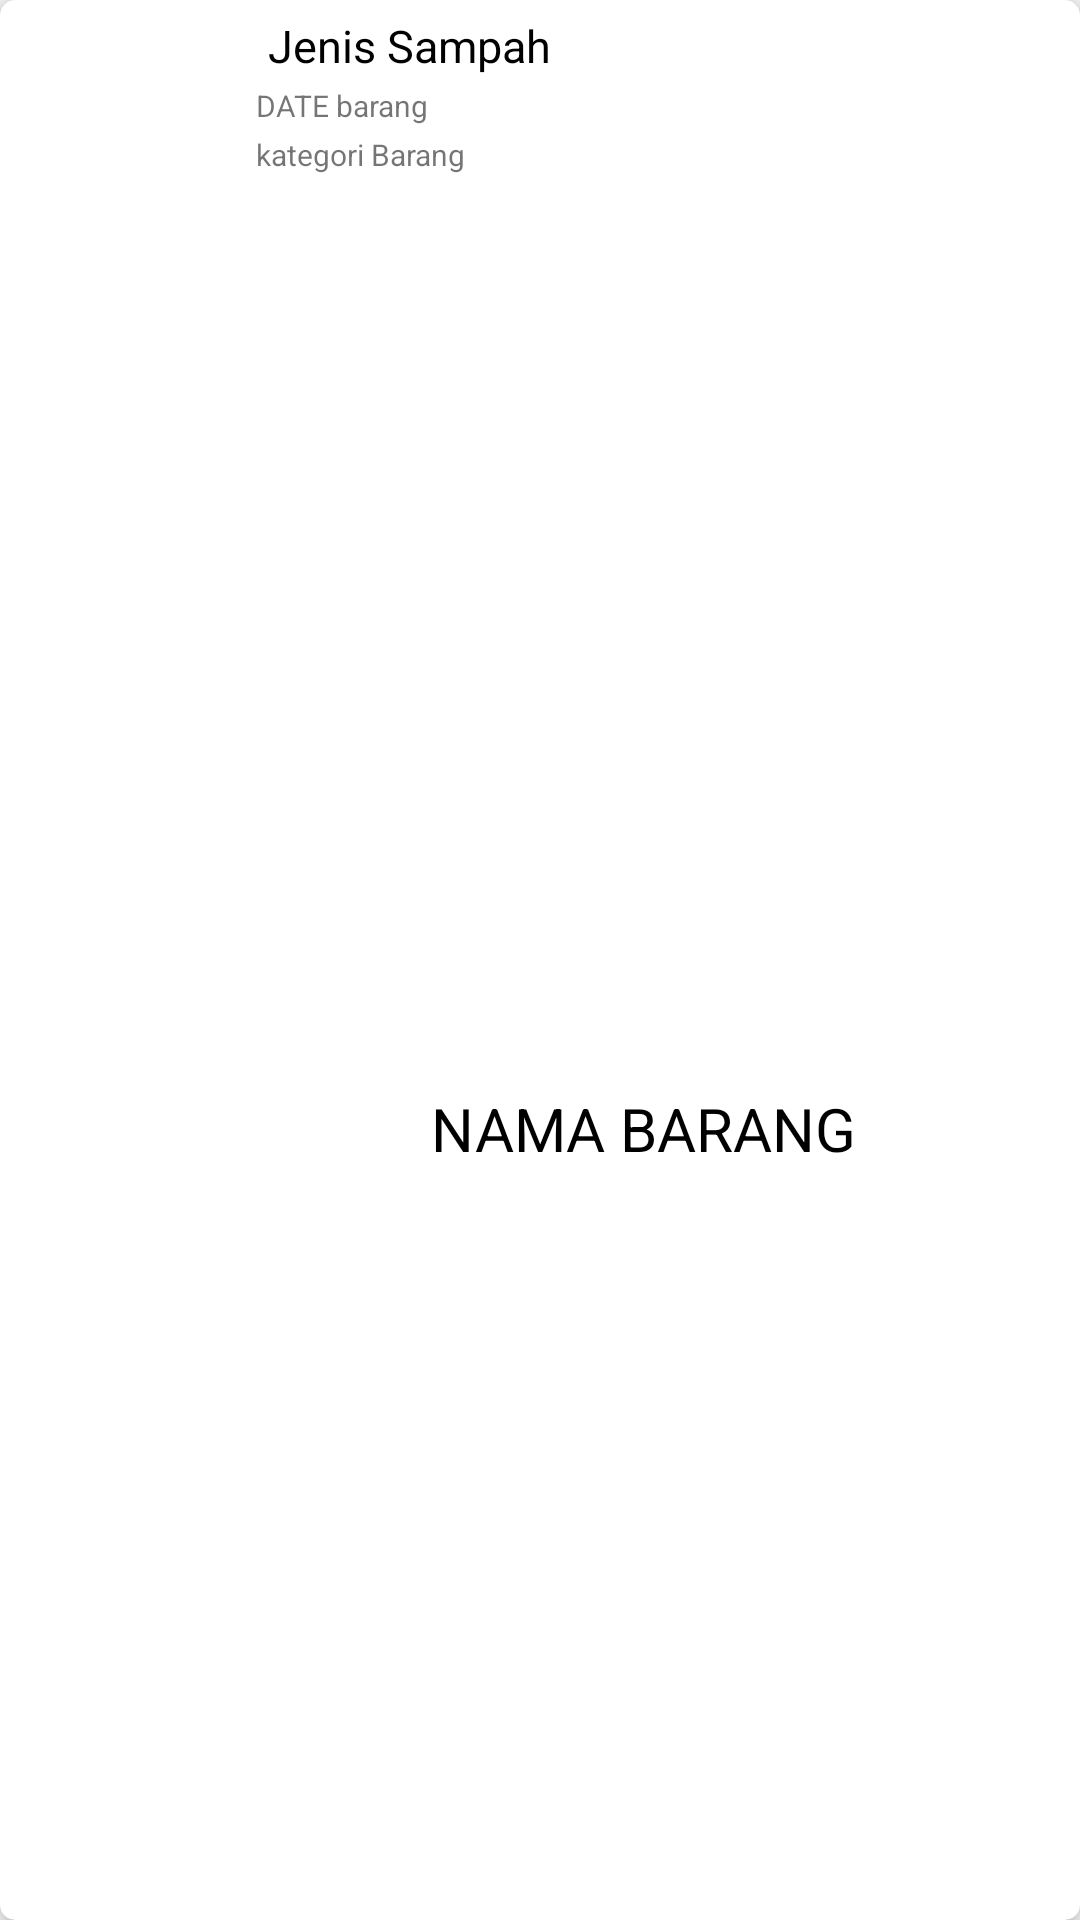

Layout XML and referenced resources for this Android screen:
<!-- AndroidManifest.xml: application theme AppTheme -->
<!-- res/layout/row1.xml -->
<?xml version="1.0" encoding="utf-8"?>

<androidx.cardview.widget.CardView xmlns:android="http://schemas.android.com/apk/res/android"
    xmlns:card_view="http://schemas.android.com/apk/res-auto"
    android:id="@+id/cardview1"
    android:layout_width="fill_parent"
    android:layout_height="wrap_content"
    card_view:cardElevation="5dp"
    card_view:contentPadding="5dp"
    card_view:cardCornerRadius="5dp"
    card_view:cardMaxElevation="5dp">

    <androidx.constraintlayout.widget.ConstraintLayout
        android:layout_width="401dp"
        android:layout_height="435dp">

        <ImageView
            android:id="@+id/imageViewbarang"
            android:layout_width="406dp"
            android:layout_height="209dp"
            android:layout_marginEnd="14dp"
            android:foregroundGravity="center"
            android:scaleType="fitXY"
            android:src="@mipmap/ic_launcher"
            card_view:layout_constraintBottom_toBottomOf="parent"
            card_view:layout_constraintEnd_toEndOf="parent"
            card_view:layout_constraintHorizontal_bias="0.157"
            card_view:layout_constraintStart_toStartOf="parent"
            card_view:layout_constraintTop_toTopOf="parent"
            card_view:layout_constraintVertical_bias="0.327" />

        <TextView
            android:id="@+id/namabarang"
            android:layout_width="match_parent"
            android:layout_height="wrap_content"
            android:layout_alignParentBottom="true"
            android:layout_centerHorizontal="true"
            android:layout_marginStart="116dp"
            android:layout_marginEnd="98dp"
            android:gravity="center"
            android:text="NAMA BARANG"
            android:textColor="#000"
            android:textSize="20dp"
            card_view:layout_constraintBottom_toBottomOf="parent"
            card_view:layout_constraintEnd_toEndOf="parent"
            card_view:layout_constraintHorizontal_bias="0.0"
            card_view:layout_constraintStart_toStartOf="parent"
            card_view:layout_constraintTop_toTopOf="parent"
            card_view:layout_constraintVertical_bias="0.877" />

        <TextView
            android:id="@+id/datebarang"
            android:layout_width="wrap_content"
            android:layout_height="wrap_content"
            android:layout_alignParentBottom="true"
            android:layout_centerHorizontal="true"
            android:gravity="center"
            android:text="DATE barang"
            android:textSize="10dp"
            card_view:layout_constraintBottom_toBottomOf="parent"
            card_view:layout_constraintEnd_toEndOf="parent"
            card_view:layout_constraintHorizontal_bias="0.234"
            card_view:layout_constraintStart_toStartOf="parent"
            card_view:layout_constraintTop_toTopOf="parent"
            card_view:layout_constraintVertical_bias="0.055" />

        <TextView
            android:id="@+id/categorybarang"
            android:layout_width="wrap_content"
            android:layout_height="wrap_content"
            android:layout_alignParentBottom="true"
            android:layout_centerHorizontal="true"
            android:gravity="center"
            android:text="kategori Barang"
            android:textSize="10dp"
            card_view:layout_constraintBottom_toBottomOf="parent"
            card_view:layout_constraintEnd_toEndOf="parent"
            card_view:layout_constraintHorizontal_bias="0.242"
            card_view:layout_constraintStart_toStartOf="parent"
            card_view:layout_constraintTop_toTopOf="parent"
            card_view:layout_constraintVertical_bias="0.094" />



        <TextView
            android:id="@+id/textVname"
            android:layout_width="wrap_content"
            android:layout_height="wrap_content"
            android:layout_alignParentBottom="true"
            android:layout_centerHorizontal="true"
            android:text="Jenis Sampah"
            android:textColor="#000"
            android:textSize="15dp"
            android:layout_marginLeft="20dp"
            card_view:layout_constraintBottom_toBottomOf="parent"
            card_view:layout_constraintEnd_toEndOf="parent"
            card_view:layout_constraintHorizontal_bias="0.224"
            card_view:layout_constraintStart_toStartOf="parent"
            card_view:layout_constraintTop_toTopOf="parent"
            card_view:layout_constraintVertical_bias="0.0" />

    </androidx.constraintlayout.widget.ConstraintLayout>


</androidx.cardview.widget.CardView>
<!-- resources referenced by this layout -->
<resources>
  <style name="AppTheme" parent="Theme.AppCompat.Light.NoActionBar">
          
          <item name="colorPrimary">@color/primaryColor</item>
          <item name="colorPrimaryDark">@color/primaryDarkColor</item>
          <item name="colorAccent">@color/secondaryColor</item>
      </style>
  <color name="primaryColor">#a1d6e2</color>
  <color name="primaryDarkColor">#70a5b0</color>
  <color name="secondaryColor">#1e88e5</color>
</resources>
